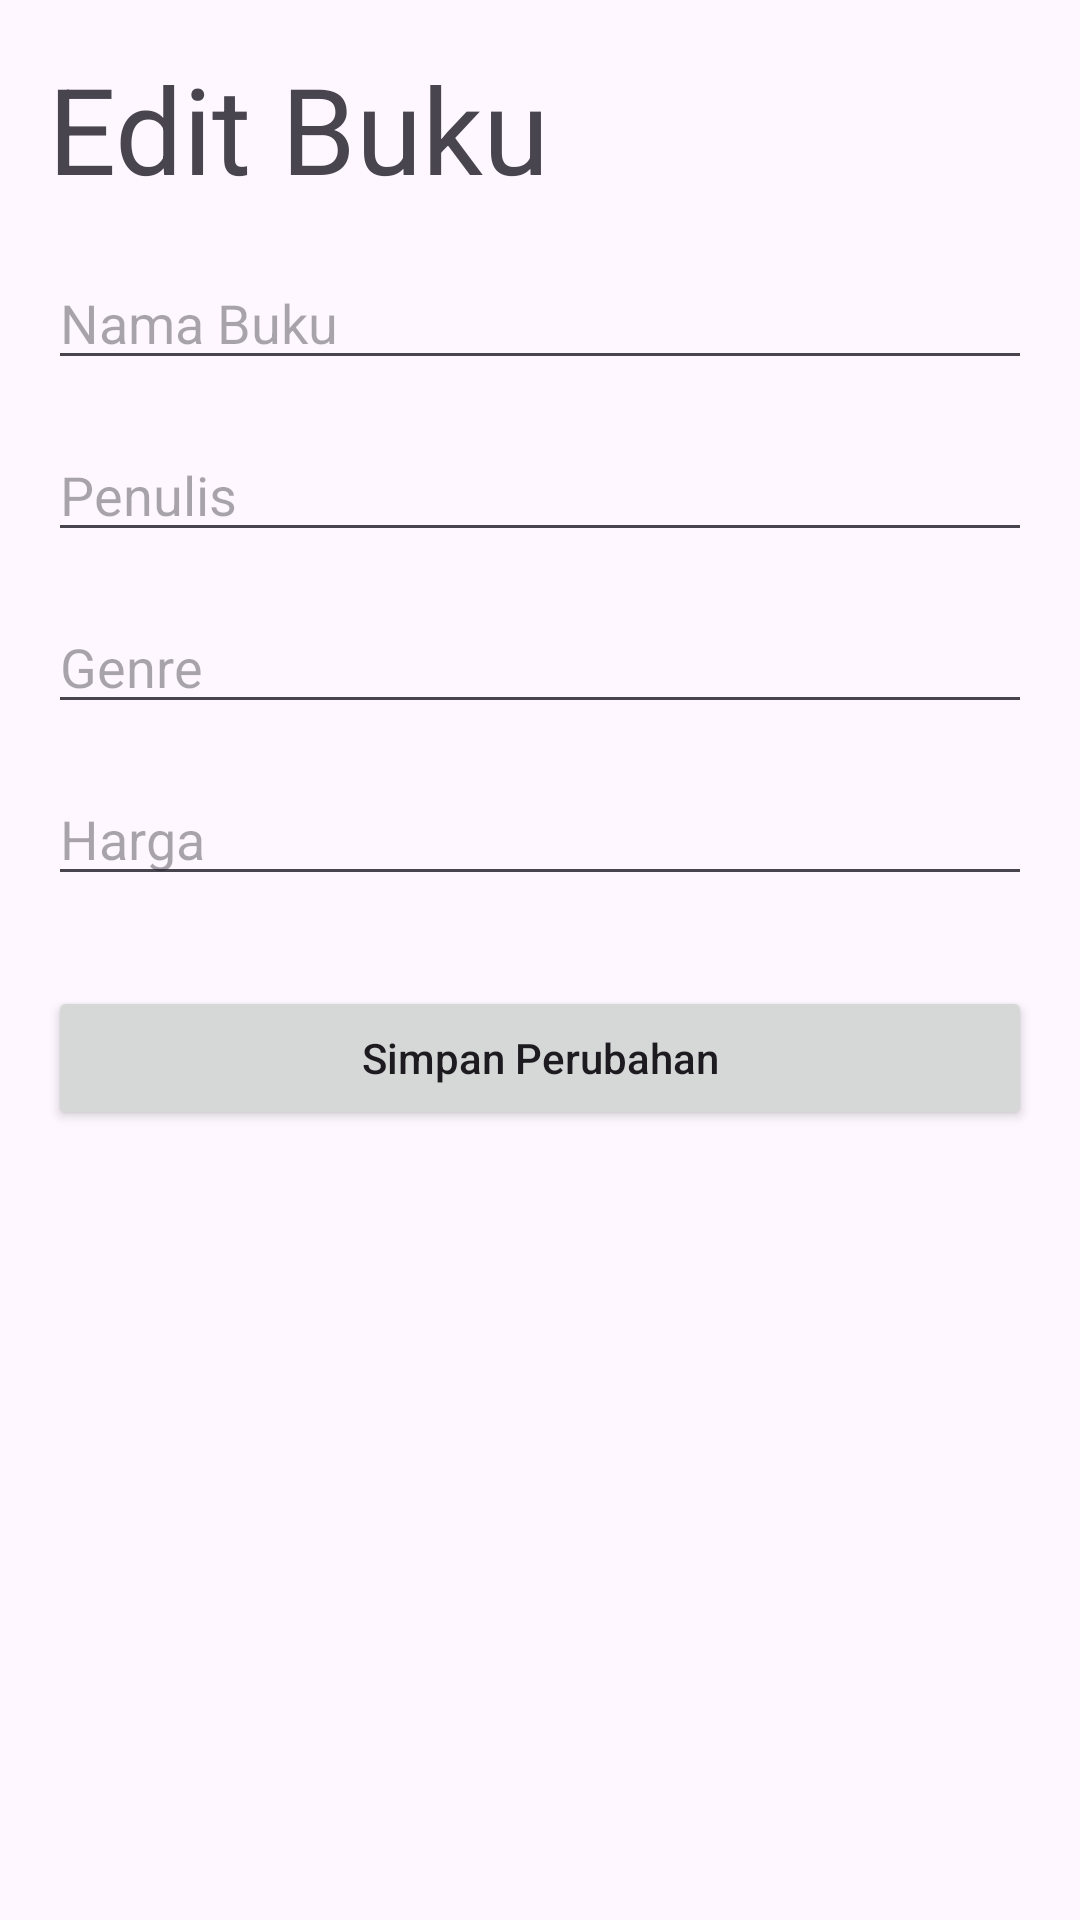

The Android layout XML behind this screen, and the referenced resources:
<!-- AndroidManifest.xml: application theme Theme.Mobile_p12 -->
<!-- res/layout/activity_edit_buku.xml -->
<?xml version="1.0" encoding="utf-8"?>
<LinearLayout xmlns:android="http://schemas.android.com/apk/res/android"
    xmlns:app="http://schemas.android.com/apk/res-auto"
    xmlns:tools="http://schemas.android.com/tools"
    android:layout_width="match_parent"
    android:layout_height="match_parent"
    android:layout_margin="16dp"
    android:orientation="vertical"
    tools:context=".tugas.editbuku.EditBukuActivity">

    <LinearLayout
        android:layout_width="match_parent"
        android:layout_height="match_parent"
        android:orientation="vertical"
        android:layout_margin="16dp">

        <TextView
            android:id="@+id/homepageTitle"
            android:layout_width="match_parent"
            android:layout_height="wrap_content"
            android:text="Edit Buku"
            android:textSize="40dp"
            />

        <EditText
            android:id="@+id/editETBuku"
            android:layout_marginTop="16dp"
            android:layout_width="match_parent"
            android:layout_height="wrap_content"
            android:hint="Nama Buku"/>

        <EditText
            android:id="@+id/editETPenulis"
            android:layout_marginTop="16dp"
            android:layout_width="match_parent"
            android:layout_height="wrap_content"
            android:hint="Penulis"/>

        <EditText
            android:id="@+id/editETGenre"
            android:layout_marginTop="16dp"
            android:layout_width="match_parent"
            android:layout_height="wrap_content"
            android:hint="Genre"/>

        <EditText
            android:id="@+id/editETHarga"
            android:layout_marginTop="16dp"
            android:layout_width="match_parent"
            android:layout_height="wrap_content"
            android:hint="Harga"/>

        <Button
            android:layout_marginTop="30dp"
            android:id="@+id/editBTEdit"
            android:layout_width="match_parent"
            android:layout_height="wrap_content"
            android:text="Simpan Perubahan"
            android:textAllCaps="false"/>
    </LinearLayout>
</LinearLayout>
<!-- resources referenced by this layout -->
<resources>
  <style name="Theme.Mobile_p12" parent="Base.Theme.Mobile_p12" />
  <style name="Base.Theme.Mobile_p12" parent="Theme.Material3.DayNight.NoActionBar">
          
          
      </style>
</resources>
